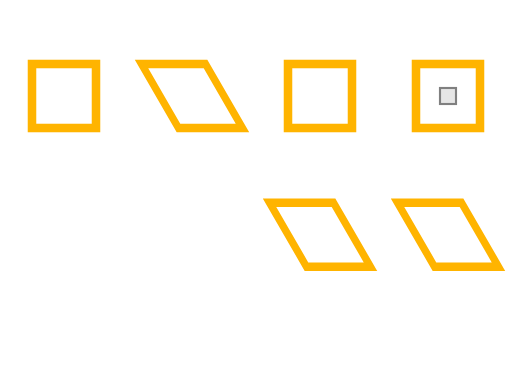
t = 0.00 s
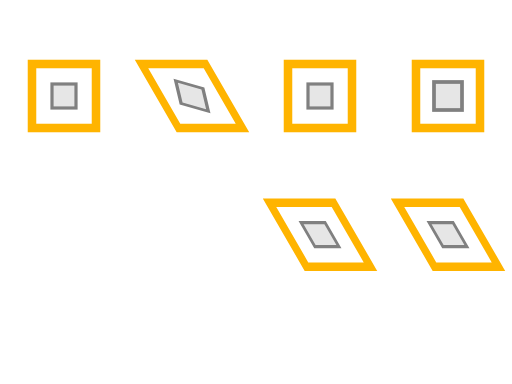
t = 0.75 s
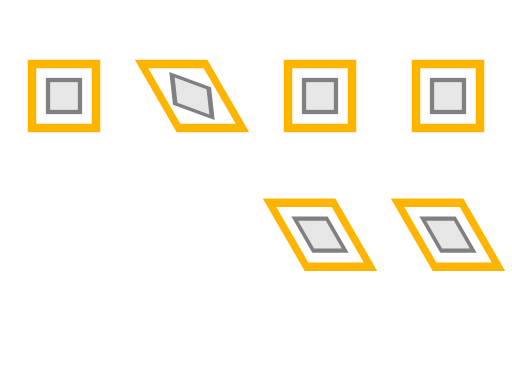
t = 1.00 s
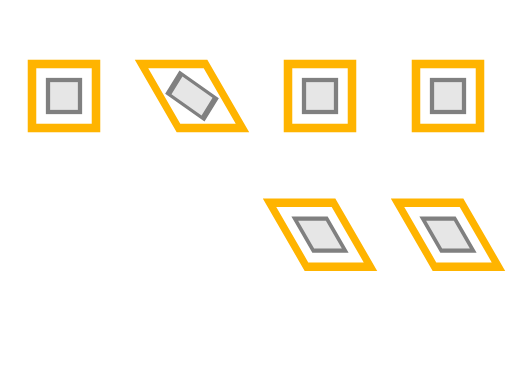
t = 5.00 s
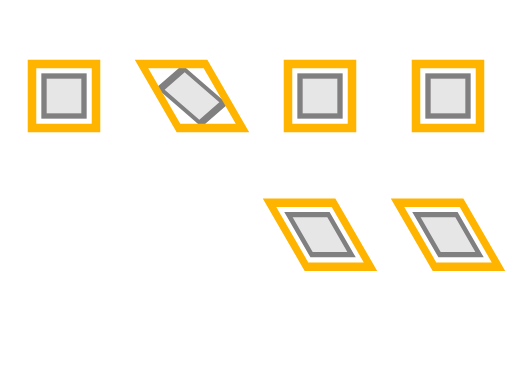
t = 5.25 s
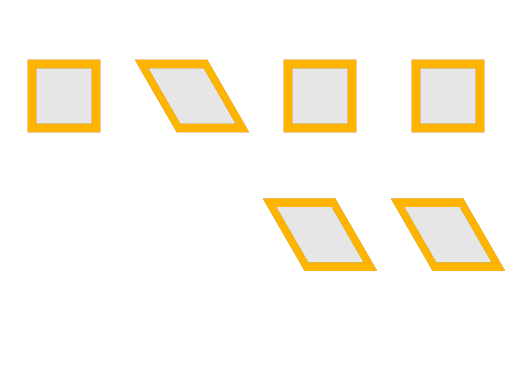
t = 6.00 s

The animated SVG that drew these frames (rendered in a browser with its animation timeline set to each time). Animation: 14 SMIL elements (animateTransform=14); one cycle of 6.00 s.

<?xml version="1.0" encoding="UTF-8"?>
<!--======================================================================-->
<!--=  Copyright 2004 World Wide Web Consortium, (Massachusetts          =-->
<!--=  Institute of Technology, Institut National de Recherche en        =-->
<!--=  Informatique et en Automatique, Keio University). All Rights      =-->
<!--=  Reserved. See http://www.w3.org/Consortium/Legal/.                =-->
<!--======================================================================--><!DOCTYPE svg PUBLIC "-//W3C//DTD SVG 1.1 Tiny//EN" "http://www.w3.org/Graphics/SVG/1.1/DTD/svg11-tiny.dtd">

<svg xmlns="http://www.w3.org/2000/svg" xmlns:xlink="http://www.w3.org/1999/xlink" version="1.1" baseProfile="tiny" id="svg-root" width="100%" height="100%" viewBox="0 0 480 360">
    <title id="test-title">$RCSfile$</title>
    
    <!--======================================================================-->
    <!--Content of Test Case follows...                  =====================-->
    <!--======================================================================-->

 

    <defs>
        <g id="ref" stroke="rgb(192,192,192)" fill="none">
            <circle stroke-width="2" r="40"/>
            <line x1="-45" x2="45"/>
            <line y1="-45" y2="45"/>
         </g>
    </defs>

    <g transform="translate(0,0)">

        <g transform="translate(60,90)">
            <rect x="-15" y="-15" width="30" height="30" transform="skewX(30)" stroke="gray" stroke-width="4" fill="rgb(230,230,230)">
                
                <animateTransform attributeName="transform" attributeType="XML" type="scale" from="0" to="1,1" begin="0s" dur="1s" additive="replace" fill="freeze"/>
                <animateTransform attributeName="transform" attributeType="XML" type="scale" from="1,1" to="2,2" begin="5s" dur="1s" additive="replace" fill="freeze"/>
                

 

                
                
            </rect>
            <rect x="-15" y="-15" width="30" height="30" transform="scale(2,2)" stroke="rgb(255,180,0)" stroke-width="4" fill="none"/>
 
        </g>

        <g transform="translate(180,90)">
            <rect x="-15" y="-15" width="30" height="30" transform="skewX(30)" stroke="gray" stroke-width="4" fill="rgb(230,230,230)">
                
                <animateTransform attributeName="transform" attributeType="XML" type="rotate" from="0" to="25" begin="0s" dur="1s" additive="sum" fill="freeze"/>
                <animateTransform attributeName="transform" attributeType="XML" type="rotate" from="25" to="65" begin="5s" dur="1s" additive="sum" fill="freeze"/>
                
                <animateTransform attributeName="transform" attributeType="XML" type="scale" from="0" to="1,1" begin="0s" dur="1s" additive="sum" fill="freeze"/>
                <animateTransform attributeName="transform" attributeType="XML" type="scale" from="1,1" to="2,2" begin="5s" dur="1s" additive="sum" fill="freeze"/>
                
            </rect>
            <rect x="-15" y="-15" width="30" height="30" transform="skewX(30) rotate(90) scale(2,2)" stroke="rgb(255,180,0)" stroke-width="4" fill="none"/>
 
        </g>

        <g transform="translate(300,90)">
            <rect x="-15" y="-15" width="30" height="30" transform="skewX(30)" stroke="gray" stroke-width="4" fill="rgb(230,230,230)">
                <animateTransform attributeName="transform" attributeType="XML" type="scale" from="0" to="1" begin="0s" dur="1s"  accumulate="none" fill="freeze" additive="replace"/>
                <animateTransform attributeName="transform" attributeType="XML" type="scale" from="1" to="2,2" begin="5s" dur="1s"  accumulate="none" fill="freeze" additive="replace"/>
                
            </rect>
            <rect x="-15" y="-15" width="30" height="30" transform="scale(2,2)" stroke="rgb(255,180,0)" stroke-width="4" fill="none"/>
 
        </g>

        <g transform="translate(420,90)">
            <rect x="-7.5" y="-7.5" width="15" height="15" transform="skewX(30)" stroke="gray" stroke-width="2" fill="rgb(230,230,230)">
                <animateTransform attributeName="transform" attributeType="XML" type="scale" from="1,1" to="2,2" begin="0s" dur="1s"  accumulate="sum" fill="freeze" additive="replace"/>
                <animateTransform attributeName="transform" attributeType="XML" type="scale" from="2,2" to="4,4" begin="5s" dur="1s" accumulate="sum" fill="freeze" additive="replace"/>
                
            </rect>
            <rect x="-7.5" y="-7.5" width="15" height="15" transform="scale(4,4)" stroke="rgb(255,180,0)" stroke-width="2" fill="none"/>
 
        </g>

        <g transform="translate(300,220)">
            <rect x="-15" y="-15" width="30" height="30" transform="skewX(30)" stroke="gray" stroke-width="4" fill="rgb(230,230,230)">
                
                <animateTransform attributeName="transform" attributeType="XML" type="scale" from="0" to="1,1" begin="0s" dur="1s" accumulate="none" fill="freeze" additive="sum"/>
                <animateTransform attributeName="transform" attributeType="XML" type="scale" from="1,1" to="2,2" begin="5s" dur="1s" accumulate="none" fill="freeze" additive="sum"/>
                
            </rect>
            <rect x="-15" y="-15" width="30" height="30" transform="skewX(30) scale(2,2)" stroke="rgb(255,180,0)" stroke-width="4" fill="none"/>
 
        </g>

        <g transform="translate(420,220)">
            <rect x="-7.5" y="-7.5" width="15" height="15" transform="skewX(30)" stroke="gray" stroke-width="2" fill="rgb(230,230,230)">
                <animateTransform attributeName="transform" attributeType="XML" type="scale" from="0" to="2,2" begin="0s" dur="1s" accumulate="sum" fill="freeze" additive="sum"/>
                <animateTransform attributeName="transform" attributeType="XML" type="scale" from="1,1" to="2,2" begin="5s" dur="1s" accumulate="sum" fill="freeze" additive="sum"/>
            </rect>
            <rect x="-7.5" y="-7.5" width="15" height="15" transform="skewX(30) scale(4,4)" stroke="rgb(255,180,0)" stroke-width="2" fill="none"/>
 
        </g>

    </g>
</svg>
